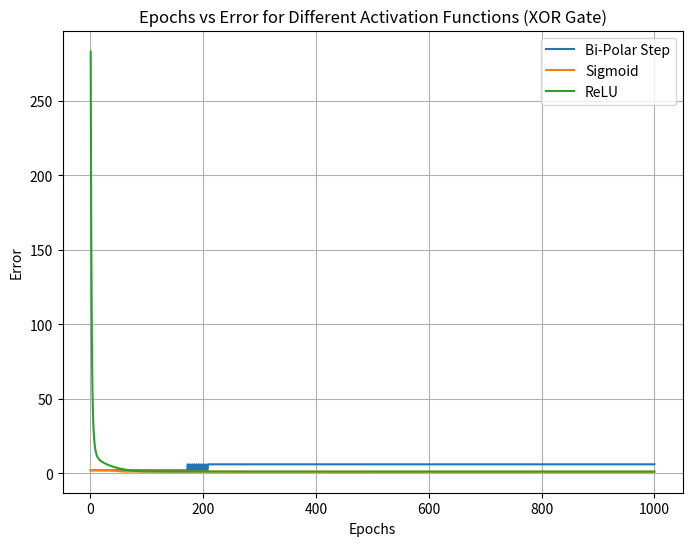

The matplotlib source for this figure:
import numpy as np
import matplotlib.pyplot as plt

# Define the XOR gate input-output pairs
X = np.array([[0, 0], [0, 1], [1, 0], [1, 1]])
Y = np.array([0, 1, 1, 0])

# Initial weights
W = np.array([10, 0.2, -0.75])

# Learning rate
alpha = 0.05

# Bi-Polar Step function
def bipolar_step_function(x):
    return 1 if x >= 0 else -1

# Sigmoid function
def sigmoid_function(x):
    return 1 / (1 + np.exp(-x))

# ReLU function
def relu_function(x):
    return max(0, x)

# Modify perceptron function to use bipolar step function
def perceptron_bipolar(x, w):
    return bipolar_step_function(np.dot(x, w))

# Modify perceptron function to use sigmoid function
def perceptron_sigmoid(x, w):
    return sigmoid_function(np.dot(x, w))

# Modify perceptron function to use ReLU function
def perceptron_relu(x, w):
    return relu_function(np.dot(x, w))

# Calculate sum-square error
def calculate_error(y_true, y_pred):
    return np.sum((y_true - y_pred) ** 2)

# Training function
def train_perceptron(perceptron_func, W):
    error_values = []
    epochs = 0
    max_epochs = 1000
    convergence_error = 0.002

    while True:
        error = 0
        for i in range(len(X)):
            y_pred = perceptron_func(np.insert(X[i], 0, 1), W)
            delta = Y[i] - y_pred
            W += alpha * delta * np.insert(X[i], 0, 1)
            error += calculate_error(Y[i], y_pred)
        error_values.append(error)
        epochs += 1
        if error <= convergence_error or epochs >= max_epochs:
            break

    return epochs, error_values

# Train with Bi-Polar Step function
epochs_bipolar, error_values_bipolar = train_perceptron(perceptron_bipolar, W.copy())

# Train with Sigmoid function
epochs_sigmoid, error_values_sigmoid = train_perceptron(perceptron_sigmoid, W.copy())

# Train with ReLU function
epochs_relu, error_values_relu = train_perceptron(perceptron_relu, W.copy())

# Plotting
plt.figure(figsize=(8, 6))
plt.plot(range(1, epochs_bipolar + 1), error_values_bipolar, label='Bi-Polar Step')
plt.plot(range(1, epochs_sigmoid + 1), error_values_sigmoid, label='Sigmoid')
plt.plot(range(1, epochs_relu + 1), error_values_relu, label='ReLU')
plt.xlabel('Epochs')
plt.ylabel('Error')
plt.title('Epochs vs Error for Different Activation Functions (XOR Gate)')
plt.legend()
plt.grid(True)
plt.show()

print("Number of epochs needed for convergence (Bi-Polar Step):", epochs_bipolar)
print("Number of epochs needed for convergence (Sigmoid):", epochs_sigmoid)
print("Number of epochs needed for convergence (ReLU):", epochs_relu)
